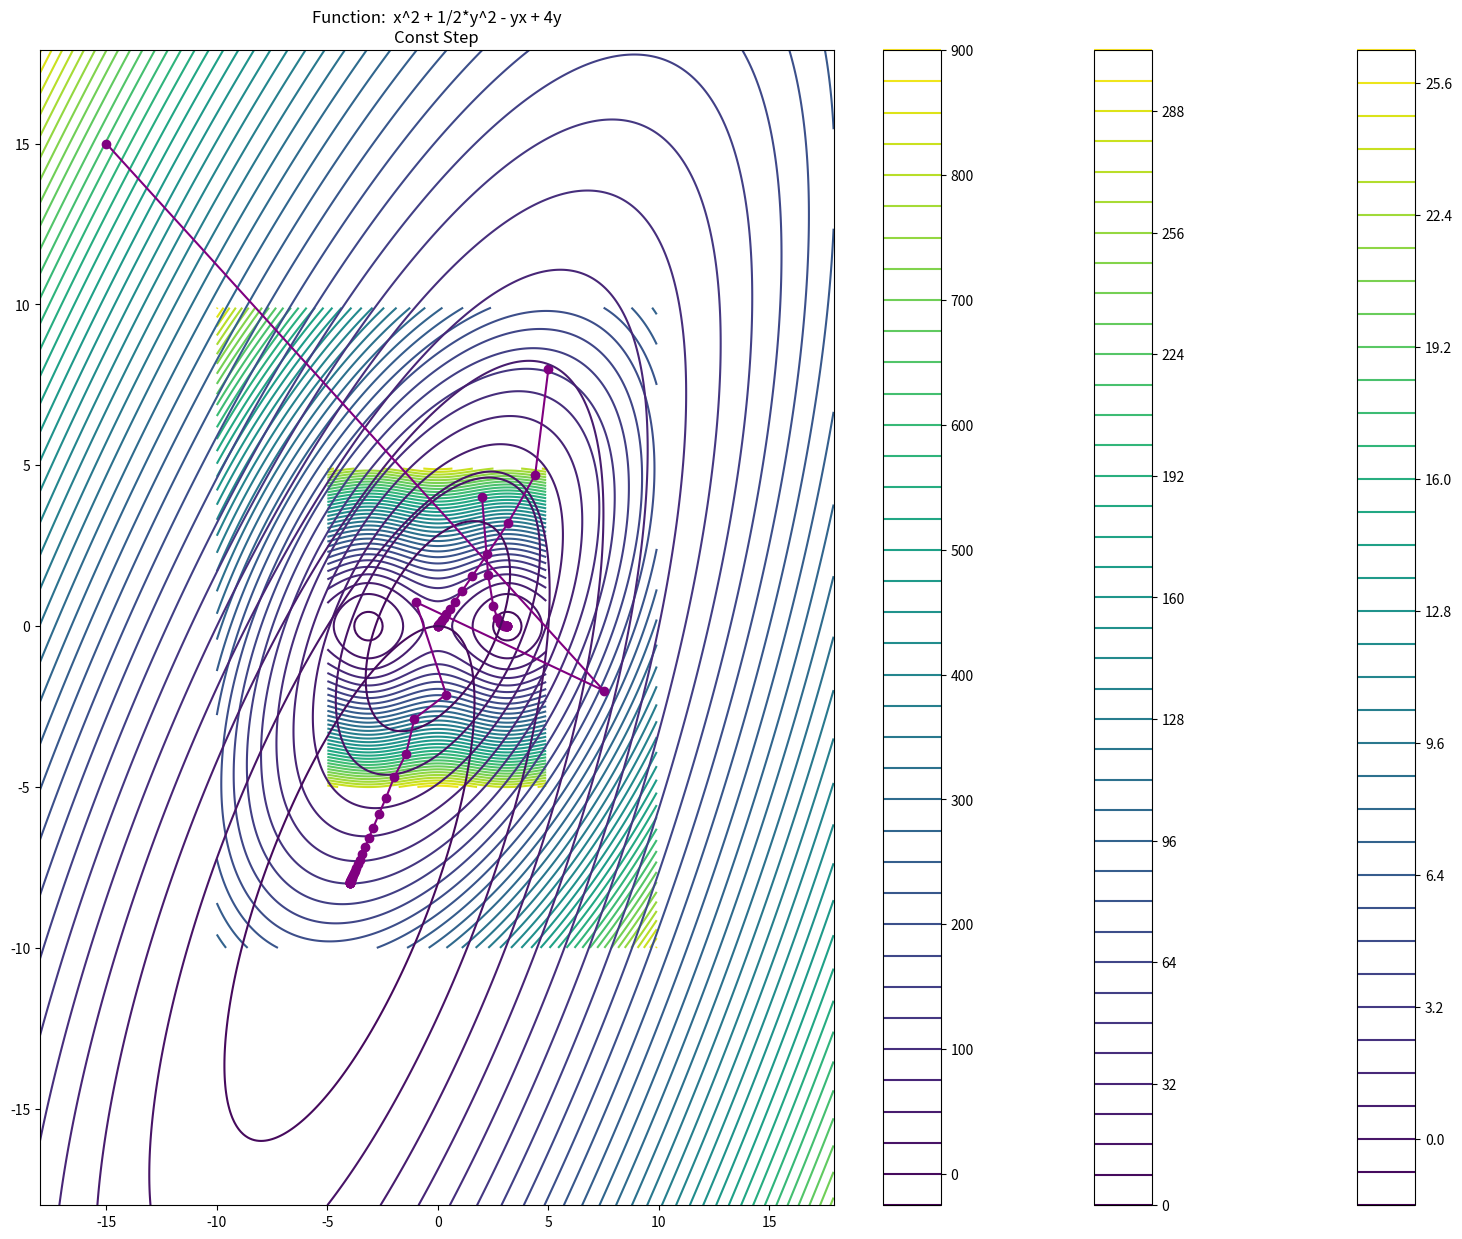

This chart was generated by the following Python code:
import numpy as np
import matplotlib as mpl
import matplotlib.pyplot as plt

plt.rcParams["figure.figsize"] = (20, 15)
mpl.rcParams["axes.unicode_minus"] = False

def func1(x, y):
    return np.cos(x) + y ** 2

def df1_x(x, y):
    return -np.sin(x)

def df1_y(x, y):
    return 2 * y

def func2(x, y):
    return x ** 2 + y ** 2 - x * y

def df2_x(x, y):
    return 2 * x - y

def df2_y(x, y):
    return 2 * y - x

def func3(x, y):
    return x ** 2 + 1/2 * y ** 2 - y * x + 4 * y

def df3_x(x, y):
    return 2 * x - y

def df3_y(x, y):
    return y - x + 4

def makeGraph(title, a, b, f, x_list, y_list):
    X = np.arange(a, b, 0.1)
    Y = np.arange(a, b, 0.1)
    X, Y = np.meshgrid(X, Y)
    Z = np.array([X.ravel(), Y.ravel()]).T
    Z = f(Z[:, 0], Z[:, 1])
    Z = Z.reshape(X.shape)

    m = plt.contour(X, Y, Z, 40)
    plt.title(title)
    plt.colorbar(m)
    plt.plot(x_list, y_list, 'o-', c="purple")
    plt.show()

def vanillaGradient(title, f, df_x, df_y,  x0, y0, eps, alpha, a, b):
    x_list, y_list = [], []

    x_list.append(x0)
    y_list.append(y0)

    last_x, last_y = x0, y0
    curr_x = last_x - alpha * df_x(last_x, last_y)
    curr_y = last_y - alpha * df_y(last_x, last_y)
    counter = 1
    while(abs(f(curr_x, curr_y)-f(last_x, last_y)) > eps):
        x_list.append(curr_x)
        y_list.append(curr_y)

        last_x, last_y = curr_x, curr_y
        curr_x = last_x - alpha * df_x(last_x, last_y)
        curr_y = last_y - alpha * df_y(last_x, last_y)
        counter += 1

    title = title + "\nConst Step"
    makeGraph(title, a, b, f, x_list, y_list)

    print("Constant step gradient descent")
    print("Number of iterations:", counter)
    print("x:", curr_x)
    print("y:", curr_y, "\n")

title = "Function: cos(x) + y^2"
print(title)
vanillaGradient(title, func1, df1_x, df1_y, 2, 4, 0.00001, 0.3, -5, 5)

title = "Function: x^2 + y^2 - xy"
print(title)
vanillaGradient(title, func2, df2_x, df2_y, 5, 8, 0.00001, 0.3, -10, 10)

title = "Function:  x^2 + 1/2*y^2 - yx + 4y"
print(title)
vanillaGradient(title, func3, df3_x, df3_y, -15, 15, 0.00001, 0.5, -18, 18)